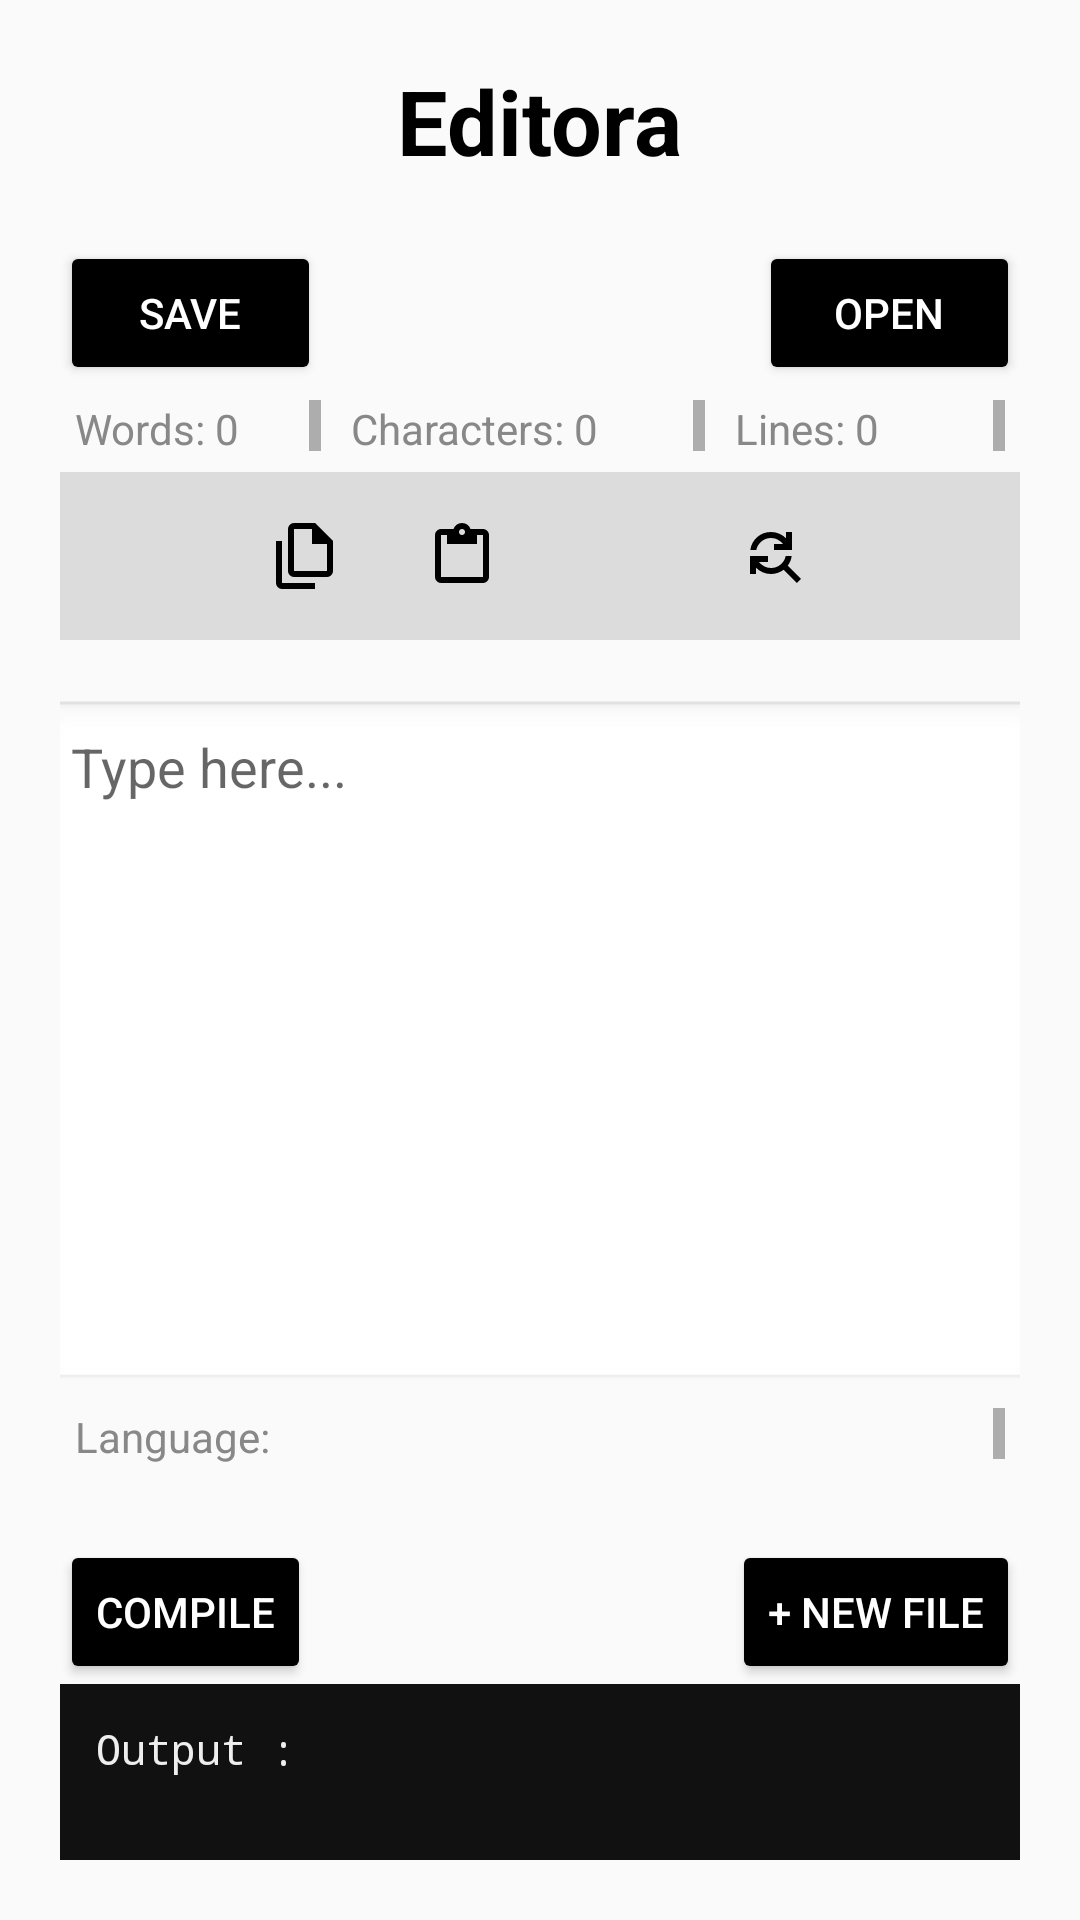

Write the Android layout XML for this screen, with the resource values it uses.
<!-- AndroidManifest.xml: activity theme Theme.AppCompat.Light.NoActionBar -->
<!-- res/layout/activity_main.xml -->
<?xml version="1.0" encoding="utf-8"?>
<LinearLayout xmlns:android="http://schemas.android.com/apk/res/android"
    android:layout_width="match_parent"
    android:layout_height="wrap_content"
    android:gravity="top|center_horizontal"
    android:orientation="vertical"
    android:padding="20dp">

    
    <TextView
        android:id="@+id/sampleText"
        android:layout_width="wrap_content"
        android:layout_height="wrap_content"
        android:text="@string/editora"
        android:textColor="@android:color/black"
        android:textSize="30sp"
        android:textStyle="bold" />

    
    <LinearLayout
        android:layout_width="match_parent"
        android:layout_height="wrap_content"
        android:layout_marginTop="20dp"
        android:gravity="center"
        android:orientation="horizontal">

        <Button
            android:id="@+id/btnSave"
            android:layout_width="87dp"
            android:layout_height="48dp"
            android:backgroundTint="@color/black"
            android:minWidth="48dp"
            android:minHeight="48dp"
            android:text="@string/save"
            android:textColor="@color/white" />

        <View
            android:layout_width="0dp"
            android:layout_height="0dp"
            android:layout_weight="1" />

        <Button
            android:id="@+id/btnOpen"
            android:layout_width="87dp"
            android:layout_height="48dp"
            android:layout_marginStart="16dp"
            android:backgroundTint="@color/black"
            android:minWidth="48dp"
            android:minHeight="48dp"
            android:text="@string/open"
            android:textColor="@color/white" />
    </LinearLayout>

    
    <LinearLayout
        android:layout_width="match_parent"
        android:layout_height="29dp"
        android:orientation="horizontal">

        <TextView
            android:id="@+id/word_count"
            android:layout_width="168dp"
            android:layout_height="28dp"
            android:layout_weight="1"
            android:gravity="top"
            android:padding="5dp"
            android:scrollbars="vertical"
            android:text="@string/word_count"
            android:textColor="#888888"
            android:textSize="14sp" />

        <TextView
            android:id="@+id/char_count"
            android:layout_width="128dp"
            android:layout_height="28dp"
            android:gravity="top"
            android:padding="5dp"
            android:scrollbars="vertical"
            android:text="@string/char_count"
            android:textColor="#888888"
            android:textSize="14sp" />

        <TextView
            android:id="@+id/line_count"
            android:layout_width="176dp"
            android:layout_height="28dp"
            android:layout_weight="1"
            android:gravity="top"
            android:padding="5dp"
            android:scrollbars="vertical"
            android:text="@string/line_count"
            android:textColor="#888888"
            android:textSize="14sp" />
    </LinearLayout>

    
    <LinearLayout
        android:layout_width="match_parent"
        android:layout_height="wrap_content"
        android:layout_marginTop="0dp"
        android:background="#DCDCDC"
        android:orientation="horizontal"
        android:padding="4dp">

        <ImageButton
            android:id="@+id/btnUndo"
            android:layout_width="0dp"
            android:layout_height="48dp"
            android:layout_weight="1"
            android:background="?attr/selectableItemBackgroundBorderless"
            android:contentDescription="@string/undo_desc"
            android:padding="8dp"
            android:src="@drawable/ic_undo" />

        <ImageButton
            android:id="@+id/btnCopy"
            android:layout_width="0dp"
            android:layout_height="48dp"
            android:layout_weight="1"
            android:background="?attr/selectableItemBackgroundBorderless"
            android:contentDescription="@string/copy_desc"
            android:padding="8dp"
            android:src="@drawable/ic_copy" />

        <ImageButton
            android:id="@+id/btnPaste"
            android:layout_width="0dp"
            android:layout_height="48dp"
            android:layout_weight="1"
            android:background="?attr/selectableItemBackgroundBorderless"
            android:contentDescription="@string/paste_desc"
            android:padding="8dp"
            android:src="@drawable/ic_paste" />

        <ImageButton
            android:id="@+id/btnEdit"
            android:layout_width="0dp"
            android:layout_height="48dp"
            android:layout_weight="1"
            android:background="?attr/selectableItemBackgroundBorderless"
            android:contentDescription="@string/edit_desc"
            android:padding="8dp"
            android:src="@drawable/ic_edit" />

        <ImageButton
            android:id="@+id/btnfind_replace"
            android:layout_width="0dp"
            android:layout_height="48dp"
            android:layout_weight="1"
            android:background="?attr/selectableItemBackgroundBorderless"
            android:contentDescription="@string/find_replace_desc"
            android:padding="8dp"
            android:src="@drawable/ic_findreplace" />

        <ImageButton
            android:id="@+id/btnRedo"
            android:layout_width="0dp"
            android:layout_height="48dp"
            android:layout_weight="1"
            android:background="?attr/selectableItemBackgroundBorderless"
            android:contentDescription="@string/redo_desc"
            android:padding="8dp"
            android:src="@drawable/ic_redo" />

    </LinearLayout>


    

    
    <EditText
        android:id="@+id/editText"
        android:layout_width="333dp"
        android:layout_height="231dp"
        android:layout_marginStart="8dp"
        android:layout_marginTop="20dp"
        android:layout_marginEnd="8dp"
        android:background="@android:drawable/edit_text"
        android:gravity="top|start"
        android:hint="@string/type_here"
        android:importantForAutofill="no"
        android:inputType="textMultiLine"
        android:minHeight="48dp"
        android:padding="10dp"
        android:textColor="@android:color/black" />
    <LinearLayout
        android:layout_width="match_parent"
        android:layout_height="29dp"
        android:orientation="horizontal">

        <TextView
            android:id="@+id/language"
            android:layout_width="168dp"
            android:layout_height="28dp"
            android:layout_weight="1"
            android:gravity="top"
            android:padding="5dp"
            android:scrollbars="vertical"
            android:text="@string/language_label"
            android:textColor="#888888"
            android:textSize="14sp" />

    </LinearLayout>


    <LinearLayout
        android:layout_width="match_parent"
        android:layout_height="wrap_content"
        android:layout_marginTop="20dp"
        android:gravity="center"
        android:orientation="horizontal">

        <Button
            android:id="@+id/btnCompile"
            android:layout_width="wrap_content"
            android:layout_height="48dp"
            android:backgroundTint="@color/black"
            android:minWidth="48dp"
            android:minHeight="48dp"
            android:text="@string/compile"
            android:textColor="@color/white" />

        <View
            android:layout_width="0dp"
            android:layout_height="0dp"
            android:layout_weight="1" />

        <Button
            android:id="@+id/btnNewFile"
            android:layout_width="wrap_content"
            android:layout_height="48dp"
            android:layout_marginStart="16dp"
            android:backgroundTint="@color/black"
            android:minWidth="48dp"
            android:minHeight="48dp"
            android:text="@string/new_file"
            android:textColor="@color/white" />
    </LinearLayout>
    <TextView
        android:id="@+id/outputText"
        android:layout_width="match_parent"
        android:layout_height="200dp"
        android:padding="12dp"
        android:text="@string/output"
        android:textIsSelectable="true"
        android:background="#111111"
        android:textColor="#EEEEEE"
        android:typeface="monospace"
        android:scrollbars="vertical"/>

</LinearLayout>
<!-- resources referenced by this layout -->
<resources>
  <color name="black">#000000</color>
  <color name="white">#FFFFFFFF</color>
  <!-- drawable ic_copy (drawable) -->
  <vector xmlns:android="http://schemas.android.com/apk/res/android"
      android:width="24dp"
      android:height="24dp"
      android:viewportWidth="960"
      android:viewportHeight="960">
    <path
        android:pathData="M760,760L320,760q-33,0 -56.5,-23.5T240,680v-560q0,-33 23.5,-56.5T320,40h280l240,240v400q0,33 -23.5,56.5T760,760ZM560,320v-200L320,120v560h440v-360L560,320ZM160,920q-33,0 -56.5,-23.5T80,840v-560h80v560h440v80L160,920ZM320,120v200,-200 560,-560Z"
        android:fillColor="#000000"/>
  </vector>
  <!-- drawable ic_findreplace (drawable) -->
  <vector xmlns:android="http://schemas.android.com/apk/res/android"
      android:width="24dp"
      android:height="24dp"
      android:viewportWidth="960"
      android:viewportHeight="960">
    <path
        android:pathData="M164,400q14,-103 91.5,-171.5T440,160q59,0 110.5,22.5T640,244v-84h80v240L480,400v-80h120q-29,-36 -69.5,-58T440,240q-72,0 -127,45.5T244,400h-80ZM784,840L608,664q-36,27 -78.5,41.5T440,720q-59,0 -110.5,-22.5T240,636v84h-80v-240h240v80L280,560q29,36 69.5,58t90.5,22q72,0 127,-45.5T636,480h80q-5,36 -18,67.5T664,608l176,176 -56,56Z"
        android:fillColor="#000000"/>
  </vector>
  <!-- drawable ic_paste (drawable) -->
  <vector xmlns:android="http://schemas.android.com/apk/res/android"
      android:width="24dp"
      android:height="24dp"
      android:viewportWidth="960"
      android:viewportHeight="960">
    <path
        android:pathData="M200,840q-33,0 -56.5,-23.5T120,760v-560q0,-33 23.5,-56.5T200,120h167q11,-35 43,-57.5t70,-22.5q40,0 71.5,22.5T594,120h166q33,0 56.5,23.5T840,200v560q0,33 -23.5,56.5T760,840L200,840ZM200,760h560v-560h-80v120L280,320v-120h-80v560ZM480,200q17,0 28.5,-11.5T520,160q0,-17 -11.5,-28.5T480,120q-17,0 -28.5,11.5T440,160q0,17 11.5,28.5T480,200Z"
        android:fillColor="#000000"/>
  </vector>
  <string name="char_count">Characters: 0</string>
  <string name="compile">Compile</string>
  <string name="copy_desc">Copy</string>
  <string name="edit_desc">Edit</string>
  <string name="editora">Editora</string>
  <string name="find_replace_desc">Find_Replace</string>
  <string name="language_label">Language:</string>
  <string name="line_count">Lines: 0</string>
  <string name="new_file">+ New File</string>
  <string name="open">Open</string>
  <string name="output">Output : </string>
  <string name="paste_desc">Paste</string>
  <string name="redo_desc">Redo</string>
  <string name="save">Save</string>
  <string name="type_here">Type here...</string>
  <string name="undo_desc">Undo</string>
  <string name="word_count">Words: 0</string>
</resources>
